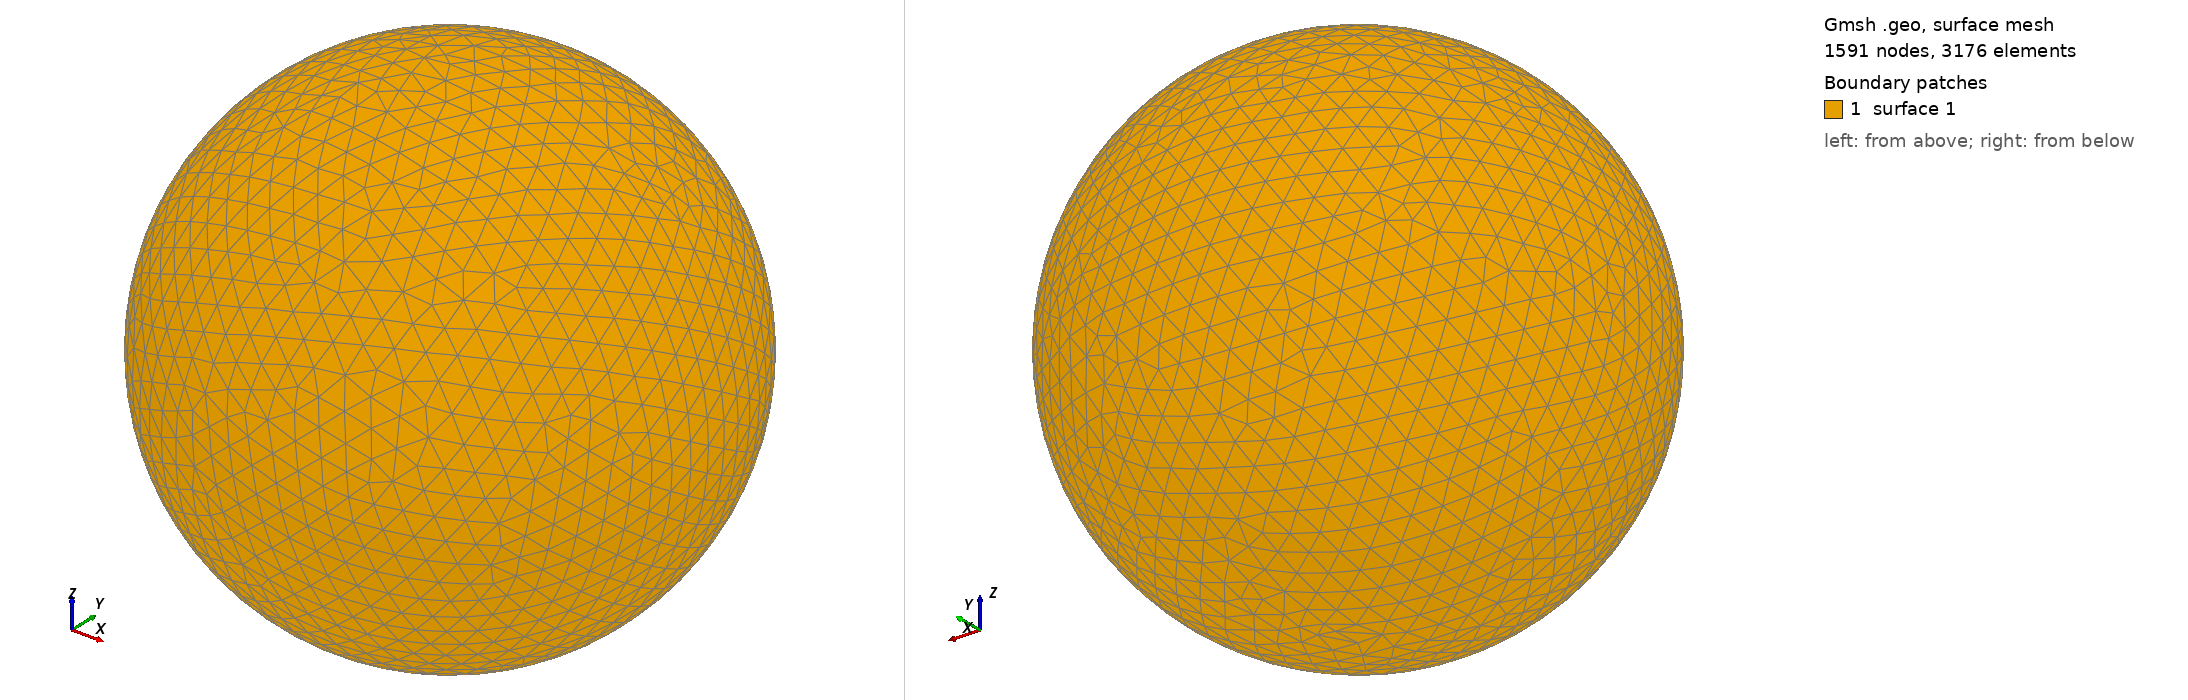

Gmsh geometry script, surface-meshed: 1591 nodes, 3176 surface elements. Boundary patches (legend numbers): 1 surface 1. Left view from above one corner, right view from below the opposite corner. The script declares no physical surfaces, so the legend lists its geometric surfaces. The drawing asked Gmsh for element sizes between 1% and 20% of the model's largest extent; the script's own settings can give other sizes.

=== shot1189.geo (drawn) ===
SetFactory("OpenCASCADE");
Point(1) = {0,0,0,0};
Sphere(1) = {0,0,0,0.02692000};
MeshSize{ PointsOf{ Surface{:}; } } = 0.002692000;
Mesh.ElementOrder=1;
Mesh.Format=39;
